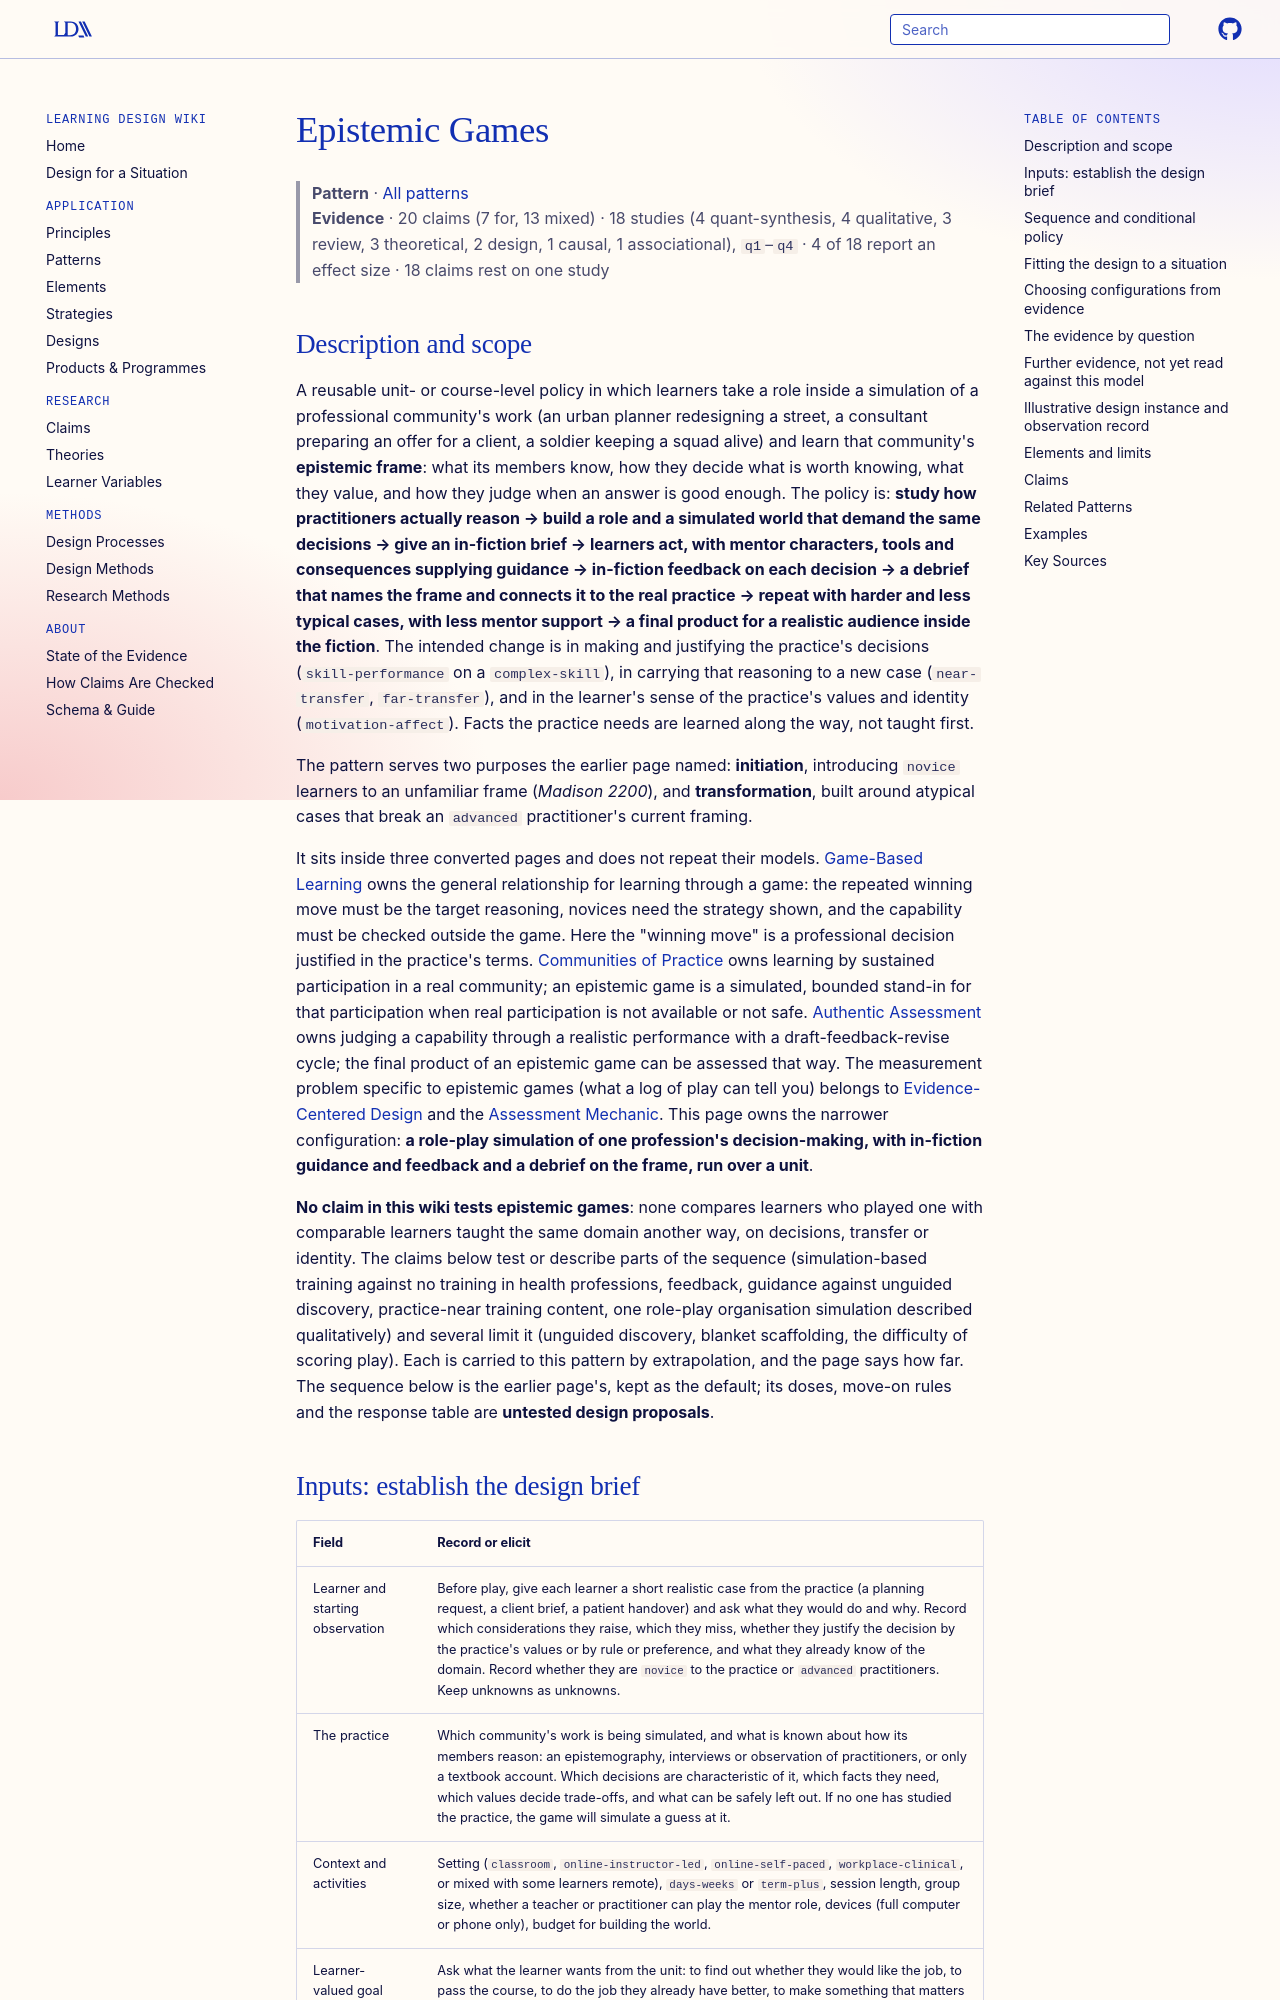

repository: Learning-Design-Alliance/learning-wiki · page: patterns/epistemic-games/index.html · generator: mkdocs

---
type: pattern
id: epistemic-games
title: Epistemic Games
description: "A reusable policy in which learners take a role in a simulation of a profession's work and learn its way of deciding; expected to improve decisions justified in the practice's terms where the practice has been studied, mentors model decisions and feedback and debriefs are given, and the outcome is judged outside the game; no claim in this wiki tests epistemic games."
canonical: true
status: review
generated:
  by: claude/unspecified
  at: 2026-10-05
author: David Williamson Shaffer
grain_size: unit
---

# Epistemic Games

> **Pattern** · [All patterns](index.md)
> **Evidence** · 20 claims (7 for, 13 mixed) · 18 studies (4 quant-synthesis, 4 qualitative, 3 review, 3 theoretical, 2 design, 1 causal, 1 associational), `q1`–`q4` · 4 of 18 report an effect size · 18 claims rest on one study

## Description and scope

A reusable unit- or course-level policy in which learners take a role inside a simulation of a professional community's work (an urban planner redesigning a street, a consultant preparing an offer for a client, a soldier keeping a squad alive) and learn that community's **epistemic frame**: what its members know, how they decide what is worth knowing, what they value, and how they judge when an answer is good enough. The policy is: **study how practitioners actually reason → build a role and a simulated world that demand the same decisions → give an in-fiction brief → learners act, with mentor characters, tools and consequences supplying guidance → in-fiction feedback on each decision → a debrief that names the frame and connects it to the real practice → repeat with harder and less typical cases, with less mentor support → a final product for a realistic audience inside the fiction**. The intended change is in making and justifying the practice's decisions (`skill-performance` on a `complex-skill`), in carrying that reasoning to a new case (`near-transfer`, `far-transfer`), and in the learner's sense of the practice's values and identity (`motivation-affect`). Facts the practice needs are learned along the way, not taught first.

The pattern serves two purposes the earlier page named: **initiation**, introducing `novice` learners to an unfamiliar frame (*Madison 2200*), and **transformation**, built around atypical cases that break an `advanced` practitioner's current framing.

It sits inside three converted pages and does not repeat their models. [Game-Based Learning](../principles/game-based-learning.md) owns the general relationship for learning through a game: the repeated winning move must be the target reasoning, novices need the strategy shown, and the capability must be checked outside the game. Here the "winning move" is a professional decision justified in the practice's terms. [Communities of Practice](../principles/communities-of-practice.md) owns learning by sustained participation in a real community; an epistemic game is a simulated, bounded stand-in for that participation when real participation is not available or not safe. [Authentic Assessment](authentic-assessment.md) owns judging a capability through a realistic performance with a draft-feedback-revise cycle; the final product of an epistemic game can be assessed that way. The measurement problem specific to epistemic games (what a log of play can tell you) belongs to [Evidence-Centered Design](../methods/evidence-centered-design.md) and the [Assessment Mechanic](../elements/assessment-mechanic.md). This page owns the narrower configuration: **a role-play simulation of one profession's decision-making, with in-fiction guidance and feedback and a debrief on the frame, run over a unit**.

**No claim in this wiki tests epistemic games**: none compares learners who played one with comparable learners taught the same domain another way, on decisions, transfer or identity. The claims below test or describe parts of the sequence (simulation-based training against no training in health professions, feedback, guidance against unguided discovery, practice-near training content, one role-play organisation simulation described qualitatively) and several limit it (unguided discovery, blanket scaffolding, the difficulty of scoring play). Each is carried to this pattern by extrapolation, and the page says how far. The sequence below is the earlier page's, kept as the default; its doses, move-on rules and the response table are **untested design proposals**.

## Inputs: establish the design brief

| Field | Record or elicit |
|---|---|
| Learner and starting observation | Before play, give each learner a short realistic case from the practice (a planning request, a client brief, a patient handover) and ask what they would do and why. Record which considerations they raise, which they miss, whether they justify the decision by the practice's values or by rule or preference, and what they already know of the domain. Record whether they are `novice` to the practice or `advanced` practitioners. Keep unknowns as unknowns. |
| The practice | Which community's work is being simulated, and what is known about how its members reason: an epistemography, interviews or observation of practitioners, or only a textbook account. Which decisions are characteristic of it, which facts they need, which values decide trade-offs, and what can be safely left out. If no one has studied the practice, the game will simulate a guess at it. |
| Context and activities | Setting (`classroom`, `online-instructor-led`, `online-self-paced`, `workplace-clinical`, or mixed with some learners remote), `days-weeks` or `term-plus`, session length, group size, whether a teacher or practitioner can play the mentor role, devices (full computer or phone only), budget for building the world. |
| Learner-valued goal | Ask what the learner wants from the unit: to find out whether they would like the job, to pass the course, to do the job they already have better, to make something that matters locally. Record disagreement with the designer objective. |
| Designer objective | Which of these the assessment will weigh: decisions made and justified in the practice's terms, the domain content those decisions need, transfer of the reasoning to a new case, or a change in professional identity or values. Name one as primary. |
| Outcome | A task outside the game, at a stated horizon: a new case to decide and justify, scored against criteria drawn from the practice (`near-transfer`), a case from a different setting (`far-transfer`), a content test, and, separately, interest or identity measures (`motivation-affect`). In-game score, time played and enjoyment are recorded but are not the capability. |

A request to "build an epistemic game for this course" does not specify these. Ask which practice, who has studied how it reasons, what decision the learner should get better at and how it will be judged outside the game, before choosing the world, the roles or the number of sessions.
